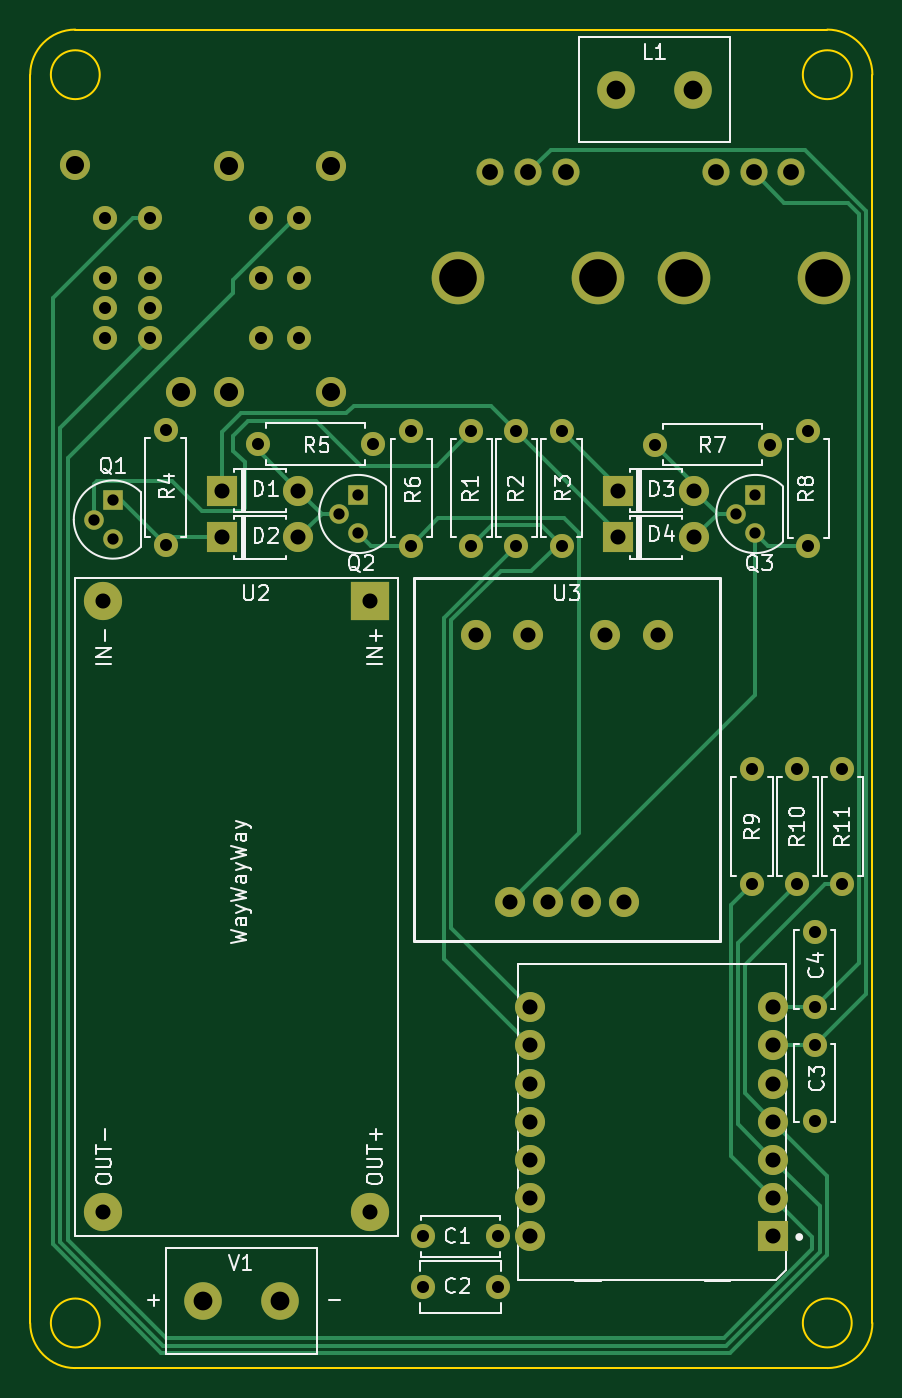
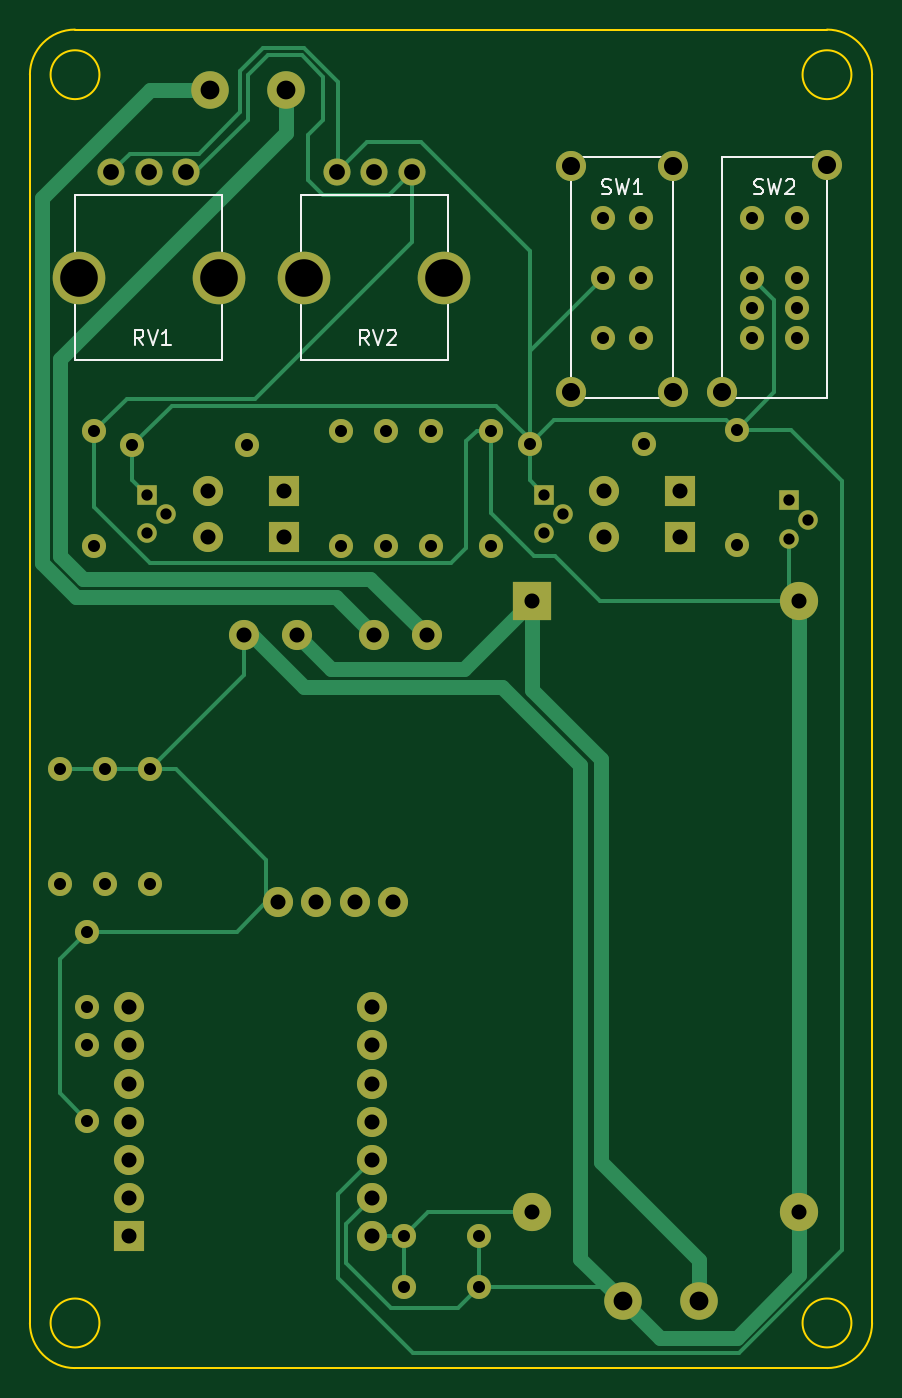
Circuit board: 11 layer files. Board 56.0 x 89.0 mm.
- bottom_copper: schematic-B_Cu.gbr (14504 bytes)
- bottom_mask: schematic-B_Mask.gbr (4274 bytes)
- paste: schematic-B_Paste.gbr (452 bytes)
- bottom_silk: schematic-B_Silkscreen.gbr (10262 bytes)
- outline: schematic-Edge_Cuts.gbr (1300 bytes)
- top_copper: schematic-F_Cu.gbr (13656 bytes)
- top_mask: schematic-F_Mask.gbr (4274 bytes)
- paste: schematic-F_Paste.gbr (452 bytes)
- top_silk: schematic-F_Silkscreen.gbr (50350 bytes)
- drill: schematic-NPTH.drl (288 bytes)
- drill: schematic-PTH.drl (2316 bytes)

=== bottom_copper: schematic-B_Cu.gbr (14504 bytes, source omitted) ===
=== bottom_mask: schematic-B_Mask.gbr ===
%TF.GenerationSoftware,KiCad,Pcbnew,7.0.9*%
%TF.CreationDate,2023-12-17T20:03:09-08:00*%
%TF.ProjectId,schematic,73636865-6d61-4746-9963-2e6b69636164,rev?*%
%TF.SameCoordinates,Original*%
%TF.FileFunction,Soldermask,Bot*%
%TF.FilePolarity,Negative*%
%FSLAX46Y46*%
G04 Gerber Fmt 4.6, Leading zero omitted, Abs format (unit mm)*
G04 Created by KiCad (PCBNEW 7.0.9) date 2023-12-17 20:03:09*
%MOMM*%
%LPD*%
G01*
G04 APERTURE LIST*
%ADD10R,1.300000X1.300000*%
%ADD11C,1.300000*%
%ADD12C,1.600000*%
%ADD13O,1.600000X1.600000*%
%ADD14R,2.540000X2.540000*%
%ADD15C,2.540000*%
%ADD16R,2.000000X2.000000*%
%ADD17O,2.000000X2.000000*%
%ADD18C,2.500000*%
%ADD19C,2.000000*%
%ADD20O,2.000000X1.998980*%
%ADD21C,1.800000*%
%ADD22C,3.500000*%
G04 APERTURE END LIST*
D10*
%TO.C,Q2*%
X121820000Y-78940000D03*
D11*
X120550000Y-80210000D03*
X121820000Y-81480000D03*
%TD*%
D12*
%TO.C,R6*%
X125330000Y-74690000D03*
D13*
X125330000Y-82310000D03*
%TD*%
D12*
%TO.C,C4*%
X152173560Y-108000000D03*
X152173560Y-113000000D03*
%TD*%
D14*
%TO.C,U2*%
X122610000Y-86000000D03*
D15*
X104830000Y-86000000D03*
X104830000Y-126640000D03*
X122610000Y-126640000D03*
%TD*%
D16*
%TO.C,D4*%
X139080000Y-81760000D03*
D17*
X144160000Y-81760000D03*
%TD*%
D16*
%TO.C,D1*%
X112760000Y-78660000D03*
D17*
X117840000Y-78660000D03*
%TD*%
D18*
%TO.C,L1*%
X138960000Y-52000000D03*
X144040000Y-52000000D03*
%TD*%
D10*
%TO.C,Q1*%
X105500000Y-79310000D03*
D11*
X104230000Y-80580000D03*
X105500000Y-81850000D03*
%TD*%
D12*
%TO.C,R9*%
X148000000Y-97190000D03*
D13*
X148000000Y-104810000D03*
%TD*%
D16*
%TO.C,D3*%
X139080000Y-78660000D03*
D17*
X144160000Y-78660000D03*
%TD*%
D12*
%TO.C,R8*%
X151730000Y-74715000D03*
D13*
X151730000Y-82335000D03*
%TD*%
D12*
%TO.C,R3*%
X135330000Y-82310000D03*
D13*
X135330000Y-74690000D03*
%TD*%
D12*
%TO.C,R4*%
X109010000Y-82260000D03*
D13*
X109010000Y-74640000D03*
%TD*%
D19*
%TO.C,U3*%
X138250000Y-88255000D03*
X141750000Y-88255000D03*
X129614000Y-88255000D03*
X133114000Y-88255000D03*
X131872000Y-106035000D03*
X134412000Y-106035000D03*
X136952000Y-106035000D03*
X139492000Y-106035000D03*
%TD*%
D16*
%TO.C,U1*%
X149414560Y-128240000D03*
D19*
X149414560Y-125700000D03*
X149414560Y-123160000D03*
X149414560Y-120620000D03*
X149414560Y-118080000D03*
X149414560Y-115540000D03*
X149414560Y-113000000D03*
D20*
X133250000Y-113000000D03*
D19*
X133250000Y-115540000D03*
X133250000Y-118080000D03*
X133250000Y-120620000D03*
X133250000Y-123160000D03*
X133250000Y-125700000D03*
X133250000Y-128240000D03*
%TD*%
D12*
%TO.C,R11*%
X154000000Y-97190000D03*
D13*
X154000000Y-104810000D03*
%TD*%
D12*
%TO.C,R5*%
X115160000Y-75560000D03*
D13*
X122780000Y-75560000D03*
%TD*%
D12*
%TO.C,R7*%
X141560000Y-75610000D03*
D13*
X149180000Y-75610000D03*
%TD*%
D12*
%TO.C,R2*%
X132330000Y-82310000D03*
D13*
X132330000Y-74690000D03*
%TD*%
D12*
%TO.C,C1*%
X131122000Y-128240000D03*
X126122000Y-128240000D03*
%TD*%
%TO.C,C2*%
X131122000Y-131590000D03*
X126122000Y-131590000D03*
%TD*%
D10*
%TO.C,Q3*%
X148220000Y-78940000D03*
D11*
X146950000Y-80210000D03*
X148220000Y-81480000D03*
%TD*%
D12*
%TO.C,R10*%
X151000000Y-97190000D03*
D13*
X151000000Y-104810000D03*
%TD*%
D12*
%TO.C,C3*%
X152173560Y-120540000D03*
X152173560Y-115540000D03*
%TD*%
%TO.C,R1*%
X129330000Y-82310000D03*
D13*
X129330000Y-74690000D03*
%TD*%
D18*
%TO.C,V1*%
X116580000Y-132545000D03*
X111500000Y-132545000D03*
%TD*%
D16*
%TO.C,D2*%
X112760000Y-81760000D03*
D17*
X117840000Y-81760000D03*
%TD*%
D21*
%TO.C,RV2*%
X130600000Y-57500000D03*
X133100000Y-57500000D03*
X135600000Y-57500000D03*
D22*
X128450000Y-64500000D03*
X137750000Y-64500000D03*
%TD*%
D12*
%TO.C,SW1*%
X117895000Y-64500000D03*
X117895000Y-60500000D03*
X117895000Y-68500000D03*
X115355000Y-64500000D03*
X115355000Y-60500000D03*
X115355000Y-68500000D03*
D19*
X120000000Y-57100000D03*
X113250000Y-57100000D03*
X120000000Y-72100000D03*
X113250000Y-72100000D03*
%TD*%
D21*
%TO.C,RV1*%
X145600000Y-57500000D03*
X148100000Y-57500000D03*
X150600000Y-57500000D03*
D22*
X143450000Y-64500000D03*
X152750000Y-64500000D03*
%TD*%
D12*
%TO.C,SW2*%
X108000000Y-60500000D03*
X108000000Y-64500000D03*
X108000000Y-68500000D03*
X108000000Y-66500000D03*
X105000000Y-60500000D03*
X105000000Y-64500000D03*
X105000000Y-68500000D03*
X105000000Y-66500000D03*
D19*
X103000000Y-57010000D03*
X110000000Y-72090000D03*
%TD*%
M02*

=== paste: schematic-B_Paste.gbr ===
%TF.GenerationSoftware,KiCad,Pcbnew,7.0.9*%
%TF.CreationDate,2023-12-17T20:03:09-08:00*%
%TF.ProjectId,schematic,73636865-6d61-4746-9963-2e6b69636164,rev?*%
%TF.SameCoordinates,Original*%
%TF.FileFunction,Paste,Bot*%
%TF.FilePolarity,Positive*%
%FSLAX46Y46*%
G04 Gerber Fmt 4.6, Leading zero omitted, Abs format (unit mm)*
G04 Created by KiCad (PCBNEW 7.0.9) date 2023-12-17 20:03:09*
%MOMM*%
%LPD*%
G01*
G04 APERTURE LIST*
G04 APERTURE END LIST*
M02*

=== bottom_silk: schematic-B_Silkscreen.gbr (10262 bytes, source omitted) ===
=== outline: schematic-Edge_Cuts.gbr ===
%TF.GenerationSoftware,KiCad,Pcbnew,7.0.9*%
%TF.CreationDate,2023-12-17T20:03:09-08:00*%
%TF.ProjectId,schematic,73636865-6d61-4746-9963-2e6b69636164,rev?*%
%TF.SameCoordinates,Original*%
%TF.FileFunction,Profile,NP*%
%FSLAX46Y46*%
G04 Gerber Fmt 4.6, Leading zero omitted, Abs format (unit mm)*
G04 Created by KiCad (PCBNEW 7.0.9) date 2023-12-17 20:03:09*
%MOMM*%
%LPD*%
G01*
G04 APERTURE LIST*
%TA.AperFunction,Profile*%
%ADD10C,0.100000*%
%TD*%
G04 APERTURE END LIST*
D10*
X154625000Y-51000000D02*
G75*
G03*
X154625000Y-51000000I-1625000J0D01*
G01*
X100000000Y-134000000D02*
G75*
G03*
X103000000Y-137000000I3000000J0D01*
G01*
X156000000Y-51000000D02*
X156000000Y-134000000D01*
X104625000Y-51000000D02*
G75*
G03*
X104625000Y-51000000I-1625000J0D01*
G01*
X153000000Y-137000000D02*
X103000000Y-137000000D01*
X103000000Y-48000000D02*
X153000000Y-48000000D01*
X154625000Y-134000000D02*
G75*
G03*
X154625000Y-134000000I-1625000J0D01*
G01*
X104625000Y-134000000D02*
G75*
G03*
X104625000Y-134000000I-1625000J0D01*
G01*
X153000000Y-137000000D02*
G75*
G03*
X156000000Y-134000000I0J3000000D01*
G01*
X103000000Y-48000000D02*
G75*
G03*
X100000000Y-51000000I0J-3000000D01*
G01*
X156000000Y-51000000D02*
G75*
G03*
X153000000Y-48000000I-3000000J0D01*
G01*
X100000000Y-134000000D02*
X100000000Y-51000000D01*
M02*

=== top_copper: schematic-F_Cu.gbr (13656 bytes, source omitted) ===
=== top_mask: schematic-F_Mask.gbr ===
%TF.GenerationSoftware,KiCad,Pcbnew,7.0.9*%
%TF.CreationDate,2023-12-17T20:03:09-08:00*%
%TF.ProjectId,schematic,73636865-6d61-4746-9963-2e6b69636164,rev?*%
%TF.SameCoordinates,Original*%
%TF.FileFunction,Soldermask,Top*%
%TF.FilePolarity,Negative*%
%FSLAX46Y46*%
G04 Gerber Fmt 4.6, Leading zero omitted, Abs format (unit mm)*
G04 Created by KiCad (PCBNEW 7.0.9) date 2023-12-17 20:03:09*
%MOMM*%
%LPD*%
G01*
G04 APERTURE LIST*
%ADD10R,1.300000X1.300000*%
%ADD11C,1.300000*%
%ADD12C,1.600000*%
%ADD13O,1.600000X1.600000*%
%ADD14R,2.540000X2.540000*%
%ADD15C,2.540000*%
%ADD16R,2.000000X2.000000*%
%ADD17O,2.000000X2.000000*%
%ADD18C,2.500000*%
%ADD19C,2.000000*%
%ADD20O,2.000000X1.998980*%
%ADD21C,1.800000*%
%ADD22C,3.500000*%
G04 APERTURE END LIST*
D10*
%TO.C,Q2*%
X121820000Y-78940000D03*
D11*
X120550000Y-80210000D03*
X121820000Y-81480000D03*
%TD*%
D12*
%TO.C,R6*%
X125330000Y-74690000D03*
D13*
X125330000Y-82310000D03*
%TD*%
D12*
%TO.C,C4*%
X152173560Y-108000000D03*
X152173560Y-113000000D03*
%TD*%
D14*
%TO.C,U2*%
X122610000Y-86000000D03*
D15*
X104830000Y-86000000D03*
X104830000Y-126640000D03*
X122610000Y-126640000D03*
%TD*%
D16*
%TO.C,D4*%
X139080000Y-81760000D03*
D17*
X144160000Y-81760000D03*
%TD*%
D16*
%TO.C,D1*%
X112760000Y-78660000D03*
D17*
X117840000Y-78660000D03*
%TD*%
D18*
%TO.C,L1*%
X138960000Y-52000000D03*
X144040000Y-52000000D03*
%TD*%
D10*
%TO.C,Q1*%
X105500000Y-79310000D03*
D11*
X104230000Y-80580000D03*
X105500000Y-81850000D03*
%TD*%
D12*
%TO.C,R9*%
X148000000Y-97190000D03*
D13*
X148000000Y-104810000D03*
%TD*%
D16*
%TO.C,D3*%
X139080000Y-78660000D03*
D17*
X144160000Y-78660000D03*
%TD*%
D12*
%TO.C,R8*%
X151730000Y-74715000D03*
D13*
X151730000Y-82335000D03*
%TD*%
D12*
%TO.C,R3*%
X135330000Y-82310000D03*
D13*
X135330000Y-74690000D03*
%TD*%
D12*
%TO.C,R4*%
X109010000Y-82260000D03*
D13*
X109010000Y-74640000D03*
%TD*%
D19*
%TO.C,U3*%
X138250000Y-88255000D03*
X141750000Y-88255000D03*
X129614000Y-88255000D03*
X133114000Y-88255000D03*
X131872000Y-106035000D03*
X134412000Y-106035000D03*
X136952000Y-106035000D03*
X139492000Y-106035000D03*
%TD*%
D16*
%TO.C,U1*%
X149414560Y-128240000D03*
D19*
X149414560Y-125700000D03*
X149414560Y-123160000D03*
X149414560Y-120620000D03*
X149414560Y-118080000D03*
X149414560Y-115540000D03*
X149414560Y-113000000D03*
D20*
X133250000Y-113000000D03*
D19*
X133250000Y-115540000D03*
X133250000Y-118080000D03*
X133250000Y-120620000D03*
X133250000Y-123160000D03*
X133250000Y-125700000D03*
X133250000Y-128240000D03*
%TD*%
D12*
%TO.C,R11*%
X154000000Y-97190000D03*
D13*
X154000000Y-104810000D03*
%TD*%
D12*
%TO.C,R5*%
X115160000Y-75560000D03*
D13*
X122780000Y-75560000D03*
%TD*%
D12*
%TO.C,R7*%
X141560000Y-75610000D03*
D13*
X149180000Y-75610000D03*
%TD*%
D12*
%TO.C,R2*%
X132330000Y-82310000D03*
D13*
X132330000Y-74690000D03*
%TD*%
D12*
%TO.C,C1*%
X131122000Y-128240000D03*
X126122000Y-128240000D03*
%TD*%
%TO.C,C2*%
X131122000Y-131590000D03*
X126122000Y-131590000D03*
%TD*%
D10*
%TO.C,Q3*%
X148220000Y-78940000D03*
D11*
X146950000Y-80210000D03*
X148220000Y-81480000D03*
%TD*%
D12*
%TO.C,R10*%
X151000000Y-97190000D03*
D13*
X151000000Y-104810000D03*
%TD*%
D12*
%TO.C,C3*%
X152173560Y-120540000D03*
X152173560Y-115540000D03*
%TD*%
%TO.C,R1*%
X129330000Y-82310000D03*
D13*
X129330000Y-74690000D03*
%TD*%
D18*
%TO.C,V1*%
X116580000Y-132545000D03*
X111500000Y-132545000D03*
%TD*%
D16*
%TO.C,D2*%
X112760000Y-81760000D03*
D17*
X117840000Y-81760000D03*
%TD*%
D21*
%TO.C,RV2*%
X130600000Y-57500000D03*
X133100000Y-57500000D03*
X135600000Y-57500000D03*
D22*
X128450000Y-64500000D03*
X137750000Y-64500000D03*
%TD*%
D12*
%TO.C,SW1*%
X117895000Y-64500000D03*
X117895000Y-60500000D03*
X117895000Y-68500000D03*
X115355000Y-64500000D03*
X115355000Y-60500000D03*
X115355000Y-68500000D03*
D19*
X120000000Y-57100000D03*
X113250000Y-57100000D03*
X120000000Y-72100000D03*
X113250000Y-72100000D03*
%TD*%
D21*
%TO.C,RV1*%
X145600000Y-57500000D03*
X148100000Y-57500000D03*
X150600000Y-57500000D03*
D22*
X143450000Y-64500000D03*
X152750000Y-64500000D03*
%TD*%
D12*
%TO.C,SW2*%
X108000000Y-60500000D03*
X108000000Y-64500000D03*
X108000000Y-68500000D03*
X108000000Y-66500000D03*
X105000000Y-60500000D03*
X105000000Y-64500000D03*
X105000000Y-68500000D03*
X105000000Y-66500000D03*
D19*
X103000000Y-57010000D03*
X110000000Y-72090000D03*
%TD*%
M02*

=== paste: schematic-F_Paste.gbr ===
%TF.GenerationSoftware,KiCad,Pcbnew,7.0.9*%
%TF.CreationDate,2023-12-17T20:03:09-08:00*%
%TF.ProjectId,schematic,73636865-6d61-4746-9963-2e6b69636164,rev?*%
%TF.SameCoordinates,Original*%
%TF.FileFunction,Paste,Top*%
%TF.FilePolarity,Positive*%
%FSLAX46Y46*%
G04 Gerber Fmt 4.6, Leading zero omitted, Abs format (unit mm)*
G04 Created by KiCad (PCBNEW 7.0.9) date 2023-12-17 20:03:09*
%MOMM*%
%LPD*%
G01*
G04 APERTURE LIST*
G04 APERTURE END LIST*
M02*

=== top_silk: schematic-F_Silkscreen.gbr (50350 bytes, source omitted) ===
=== drill: schematic-NPTH.drl ===
M48
; DRILL file {KiCad 7.0.9} date Sunday, December 17, 2023 at 08:03:04 PM
; FORMAT={-:-/ absolute / metric / decimal}
; #@! TF.CreationDate,2023-12-17T20:03:04-08:00
; #@! TF.GenerationSoftware,Kicad,Pcbnew,7.0.9
; #@! TF.FileFunction,NonPlated,1,2,NPTH
FMAT,2
METRIC
%
G90
G05
T0
M30

=== drill: schematic-PTH.drl ===
M48
; DRILL file {KiCad 7.0.9} date Sunday, December 17, 2023 at 08:03:04 PM
; FORMAT={-:-/ absolute / metric / decimal}
; #@! TF.CreationDate,2023-12-17T20:03:04-08:00
; #@! TF.GenerationSoftware,Kicad,Pcbnew,7.0.9
; #@! TF.FileFunction,Plated,1,2,PTH
FMAT,2
METRIC
; #@! TA.AperFunction,Plated,PTH,ComponentDrill
T1C0.750
; #@! TA.AperFunction,Plated,PTH,ComponentDrill
T2C0.800
; #@! TA.AperFunction,Plated,PTH,ComponentDrill
T3C1.000
; #@! TA.AperFunction,Plated,PTH,ComponentDrill
T4C1.050
; #@! TA.AperFunction,Plated,PTH,ComponentDrill
T5C1.200
; #@! TA.AperFunction,Plated,PTH,ComponentDrill
T6C1.250
; #@! TA.AperFunction,Plated,PTH,ComponentDrill
T7C2.500
%
G90
G05
T1
X104.23Y-80.58
X105.5Y-79.31
X105.5Y-81.85
X120.55Y-80.21
X121.82Y-78.94
X121.82Y-81.48
X146.95Y-80.21
X148.22Y-78.94
X148.22Y-81.48
T2
X105.0Y-60.5
X105.0Y-64.5
X105.0Y-66.5
X105.0Y-68.5
X108.0Y-60.5
X108.0Y-64.5
X108.0Y-66.5
X108.0Y-68.5
X109.01Y-74.64
X109.01Y-82.26
X115.16Y-75.56
X115.355Y-60.5
X115.355Y-64.5
X115.355Y-68.5
X117.895Y-60.5
X117.895Y-64.5
X117.895Y-68.5
X122.78Y-75.56
X125.33Y-74.69
X125.33Y-82.31
X126.122Y-128.24
X126.122Y-131.59
X129.33Y-74.69
X129.33Y-82.31
X131.122Y-128.24
X131.122Y-131.59
X132.33Y-74.69
X132.33Y-82.31
X135.33Y-74.69
X135.33Y-82.31
X141.56Y-75.61
X148.0Y-97.19
X148.0Y-104.81
X149.18Y-75.61
X151.0Y-97.19
X151.0Y-104.81
X151.73Y-74.715
X151.73Y-82.335
X152.174Y-108.0
X152.174Y-113.0
X152.174Y-115.54
X152.174Y-120.54
X154.0Y-97.19
X154.0Y-104.81
T3
X104.83Y-86.0
X104.83Y-126.64
X112.76Y-78.66
X112.76Y-81.76
X117.84Y-78.66
X117.84Y-81.76
X122.61Y-86.0
X122.61Y-126.64
X129.614Y-88.255
X131.872Y-106.035
X133.114Y-88.255
X133.25Y-113.0
X133.25Y-115.54
X133.25Y-118.08
X133.25Y-120.62
X133.25Y-123.16
X133.25Y-125.7
X133.25Y-128.24
X134.412Y-106.035
X136.952Y-106.035
X138.25Y-88.255
X139.08Y-78.66
X139.08Y-81.76
X139.492Y-106.035
X141.75Y-88.255
X144.16Y-78.66
X144.16Y-81.76
X149.415Y-113.0
X149.415Y-115.54
X149.415Y-118.08
X149.415Y-120.62
X149.415Y-123.16
X149.415Y-125.7
X149.415Y-128.24
T4
X130.6Y-57.5
X133.1Y-57.5
X135.6Y-57.5
X145.6Y-57.5
X148.1Y-57.5
X150.6Y-57.5
T5
X103.0Y-57.01
X110.0Y-72.09
X113.25Y-57.1
X113.25Y-72.1
X120.0Y-57.1
X120.0Y-72.1
T6
X111.5Y-132.545
X116.58Y-132.545
X138.96Y-52.0
X144.04Y-52.0
T7
X128.45Y-64.5
X137.75Y-64.5
X143.45Y-64.5
X152.75Y-64.5
T0
M30

